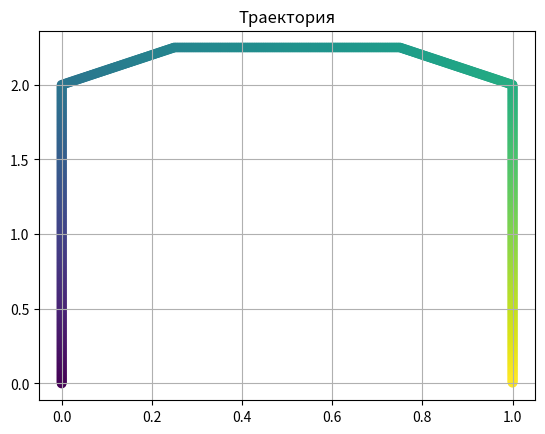
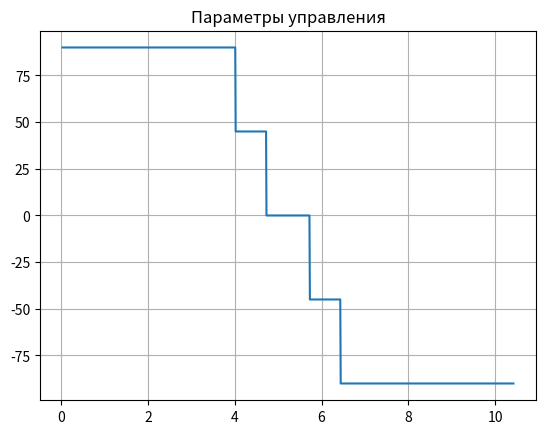

These charts were generated, in order, by the following Python code:


import numpy as np
from numpy.typing import NDArray
from matplotlib import pyplot as plt


class TrajGenGPR(object):


    def __init__(self, dt: float,  scan_vel: float, turning_vel: float = None) -> None:
        
        self.dt = dt
        self.scan_vel = scan_vel
        if turning_vel is None:
            self.turning_vel = scan_vel
        else:
            self.turning_vel = turning_vel

        self.traj = None


    def gen_gpr_scanning_traj(self, points: NDArray, line_types: list, gpr_flags: list):
        """Сгенерировать всю траекторию движения МР, с метками времени и флажками включения георадара."""
        is_first_iter = True
        scan_traj = np.empty((0,4)) # time/x/y/gpr_flags
        line_types = ['pass'] + line_types
        gpr_flags = [0] + gpr_flags
        
        for idx in range(1, np.shape(points)[0]):
            p_start = points[idx - 1]
            p_end = points[idx]
            
            if line_types[idx] == 'l':
                if is_first_iter is True:
                    section_points = self.gen_line(p1=p_start, p2=p_end, init_time=0)
                    is_first_iter = False
                else:
                    section_points = self.gen_line(p1=p_start, p2=p_end, init_time=scan_traj[-1][0])

            if line_types[idx] == 'c':
                continue

            n = section_points.shape[0]
            g_flags = gpr_flags[idx] + np.zeros((n,1))
            part_traj = np.hstack((section_points, g_flags))
            scan_traj = np.vstack((scan_traj, part_traj))

        self.traj = scan_traj
        return scan_traj

            

    def gen_line(self, p1: NDArray, p2: NDArray, init_time: float) -> NDArray:
        """Сгенерировать отрезок прямой на плоскости между двумя опорными точками."""
        step =  self.scan_vel * self.dt
        len_line = np.sqrt((p2[0] - p1[0])**2 + (p2[1] - p1[1])**2) 
        dir_vec = np.array([p2[0] - p1[0], p2[1] - p1[1]])
        dir_vec *= 1 / len_line

        n = int(np.ceil(len_line / step))
        t_arr = init_time + np.array([ idx*self.dt for idx in range(1,n+1)])
        x_arr = np.array([ p1[0] + idx*dir_vec[0]*step for idx in range(n)])
        y_arr = np.array([ p1[1] + idx*dir_vec[1]*step for idx in range(n)])

        t_arr = t_arr.reshape((n,1))
        x_arr = x_arr.reshape((n,1))
        y_arr = y_arr.reshape((n,1))
        return np.hstack((t_arr, x_arr, y_arr))


    def get_control_from_traj(self, traj: NDArray):
        
        theta = [0, 0]  
        omega = [0, 0]
        vel = [0, 0]
        for idx in range(2, traj.shape[0]):
            dx_dt = (traj[idx][1] - traj[idx-1][1]) / self.dt
            dy_dt = (traj[idx][2] - traj[idx-1][2]) / self.dt
            pr_dx_dt = (traj[idx-1][1] - traj[idx-2][1]) / self.dt
            pr_dy_dt = (traj[idx-1][2] - traj[idx-2][2]) / self.dt
            # vel.append(np.sqrt)
            ang = np.arctan2(dy_dt, dx_dt)
            pr_ang = np.arctan2(pr_dy_dt, pr_dx_dt)
            omega.append((ang-pr_ang)/self.dt)
            theta.append(ang)
            vel.append(np.sqrt(dx_dt**2 + dy_dt**2))
        
        return np.array(vel), np.array(omega), np.array(theta)
    


if __name__ == '__main__':
    tj = TrajGenGPR(dt=0.01, scan_vel=0.5)

    points = np.array([[0,0],[0,2],[0.25,2.25],[0.75,2.25], [1,2], [1,0]])
    l_types = ['l', 'l', 'l', 'l', 'l']
    gpr_flags = [1,0,1,1,1,1,1]
    traj = tj.gen_gpr_scanning_traj(points=points, line_types=l_types, gpr_flags=gpr_flags)


    plt.figure('Траектория')
    plt.title('Траектория')
    plt.scatter(traj[:, 1], traj[:,2], c=traj[:, 0])
    plt.grid()



    vel, omega, theta = tj.get_control_from_traj(traj)

    plt.figure('Параметры управления')
    plt.title('Параметры управления')
    plt.plot(traj[:, 0][2:], theta[2:]*180/np.pi)
    plt.grid()
    plt.show()

